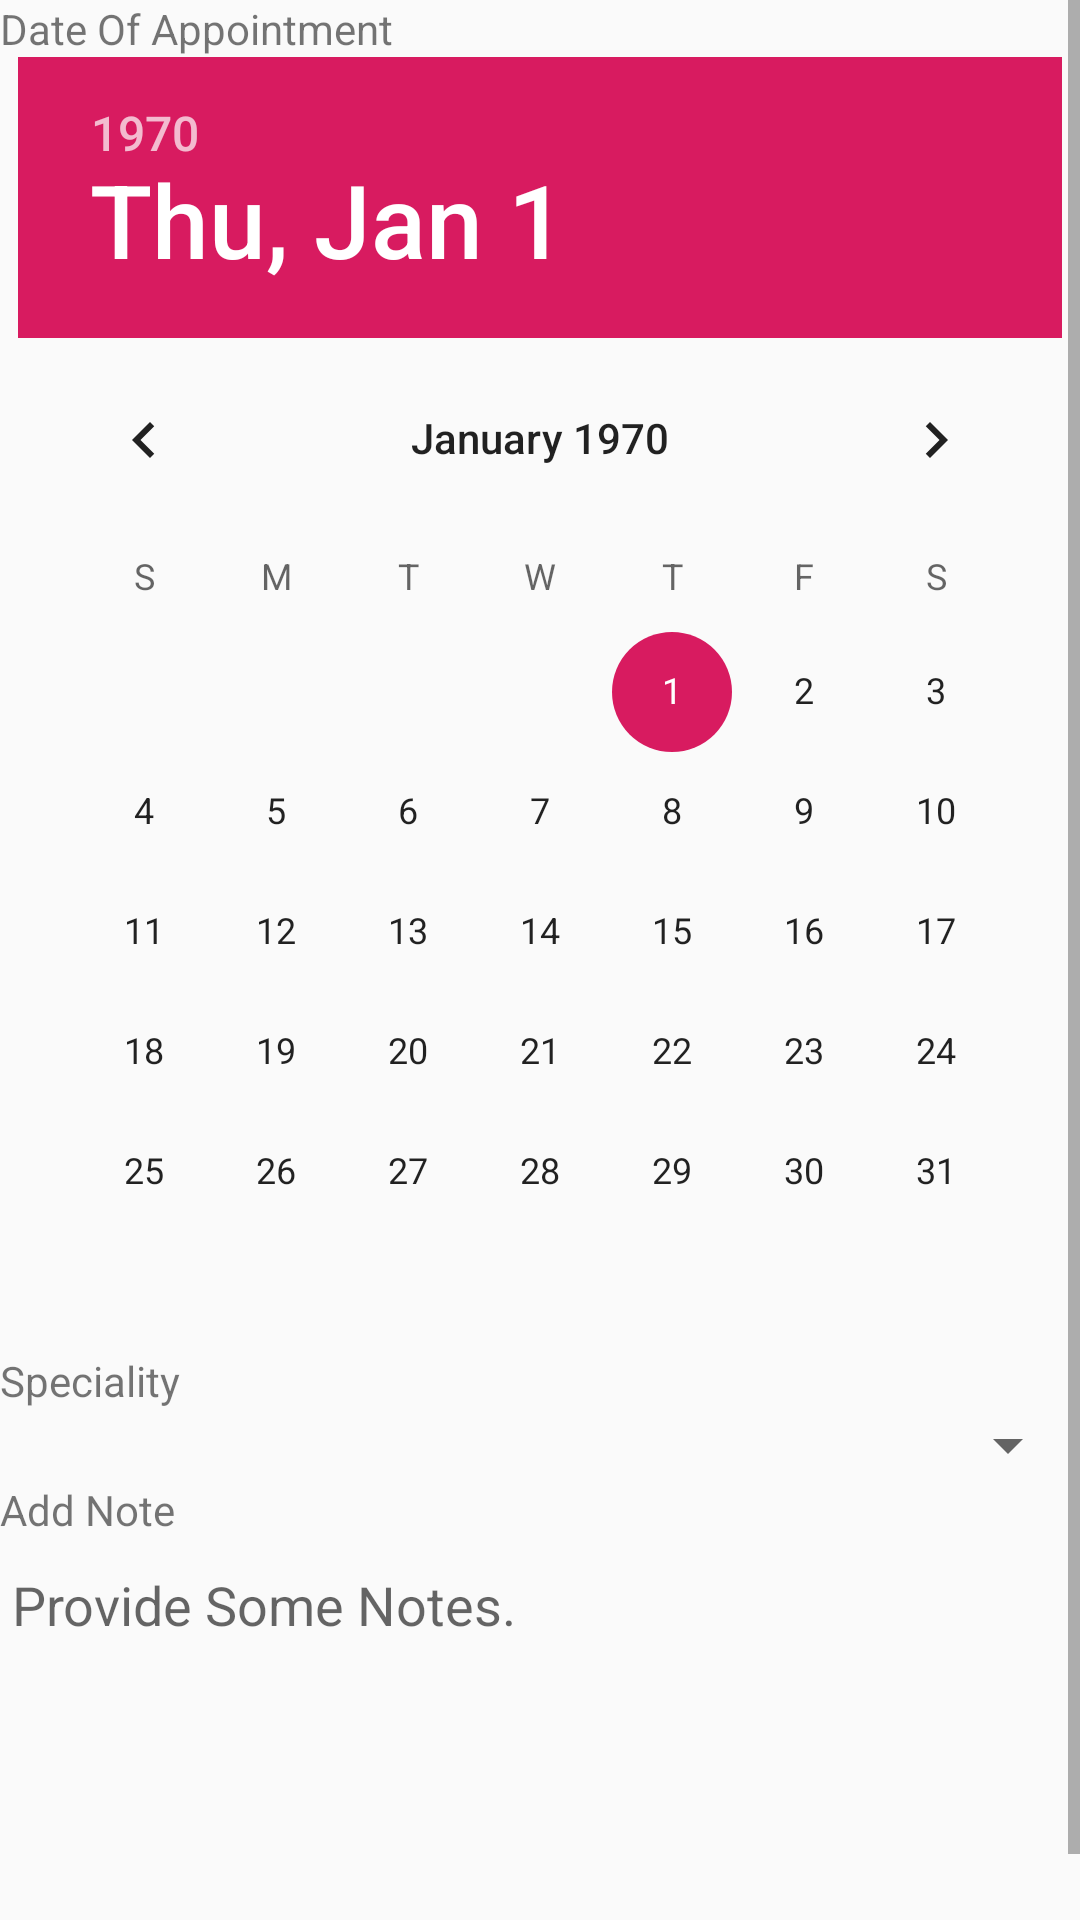

Here is an Android app screen rendered from its layout file. Give the layout XML and the strings, colors and styles it references.
<!-- AndroidManifest.xml: application theme AppTheme -->
<!-- res/layout/activity_book_appointment.xml -->
<?xml version="1.0" encoding="utf-8"?>
<LinearLayout
    xmlns:android="http://schemas.android.com/apk/res/android"
    xmlns:app="http://schemas.android.com/apk/res-auto"
    xmlns:tools="http://schemas.android.com/tools"
    android:layout_width="match_parent"
    android:layout_height="match_parent"
    tools:context=".BookAppointment"
    android:orientation="vertical">

    <ScrollView
        android:layout_width="match_parent"
        android:layout_height="match_parent">

        <LinearLayout
            android:layout_width="match_parent"
            android:layout_height="match_parent"
            android:orientation="vertical">

    <TextView
        android:layout_width="match_parent"
        android:layout_height="wrap_content"
        android:text="Date Of Appointment"/>

    <DatePicker
        android:id="@+id/date"
        android:layout_gravity="center"
        android:layout_width="wrap_content"
        android:layout_height="wrap_content">
    </DatePicker>

    <TextView
        android:layout_width="match_parent"
        android:layout_height="wrap_content"
        android:text="Speciality"/>

    <Spinner
        android:id="@+id/speciality"
        android:layout_width="match_parent"
        android:layout_height="wrap_content">
    </Spinner>

    <TextView
        android:layout_width="match_parent"
        android:layout_height="wrap_content"
        android:text="Add Note"/>

    <EditText
        android:id="@+id/notes"
        android:layout_width="match_parent"
        android:layout_height="150dp"
        android:hint="Provide Some Notes."
        android:gravity="top"/>

        </LinearLayout>
    </ScrollView>

</LinearLayout>
<!-- resources referenced by this layout -->
<resources>
  <style name="AppTheme" parent="Theme.AppCompat.Light.DarkActionBar">
          
          <item name="colorPrimary">@color/colorPrimary</item>
          <item name="colorPrimaryDark">@color/colorPrimaryDark</item>
          <item name="colorAccent">@color/colorAccent</item>
      </style>
  <color name="colorPrimary">#008577</color>
  <color name="colorPrimaryDark">#00574B</color>
  <color name="colorAccent">#D81B60</color>
</resources>
